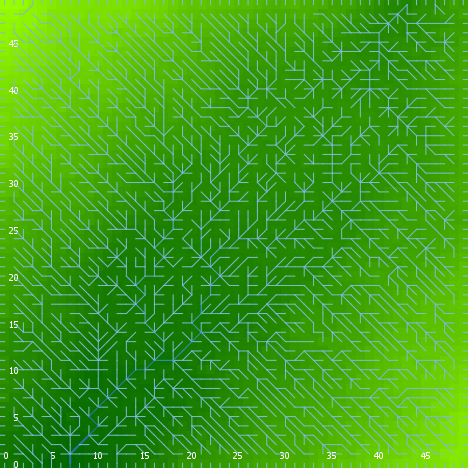

Source data for this figure (header and first rows):
export-world data (NetLogo 6.0.4)
land.nlogo
01/13/2020 23:39:41:759 +0000
RANDOM STATE
0 0 -1727483681 498 -1.6106311401163302 …
GLOBALS
min-pxcor, max-pxcor, min-pycor, max-pycor, perspective, subject, nextIndex, directed-links, ticks, algorithm-style, continentality, display-mode, do-fill-sinks, elevationdistribution, elevationnoise, elevationsmoothstep, featureanglerange, landoceanratio, maxdist, maxelevation, minelevation, numcontinents, numoceans, numranges
0, 49, 0, 49, 0, nobody, 2600, "UNDIRECTED", -1, "C#", 3939, "terrain", true, [3.027257717509847 1.1441387823337554 1.…, 0.6978, 1, 21.98, 1, 34.65, 3.793, 0.03067, 8, 6, 0
TURTLES
who, color, heading, xcor, ycor, shape, label, label-color, breed, hidden?, size, pen-size, pen-mode, points
0, 115, 109, 38, 15, "default", "", 9.9, {breed flowholders}, true, 1, 1, "up", 
1, 55, 92, 24, 9, "default", "", 9.9, {breed flowholders}, true, 1, 1, "up", 
2, 115, 28, 45, 39, "default", "", 9.9, {breed flowholders}, true, 1, 1, "up", 
3, 97, 90, 49, 32, "line half", "", 9.9, {breed flowholders}, false, 1, 1, "up", 
4, 25, 39, 5, 38, "default", "", 9.9, {breed flowholders}, true, 1, 1, "up", 
5, 35, 254, 40, 18, "default", "", 9.9, {breed flowholders}, true, 1, 1, "up", 
6, 75, 288, 34, 2, "default", "", 9.9, {breed flowholders}, true, 1, 1, "up", 
7, 5, 93, 32, 38, "default", "", 9.9, {breed flowholders}, true, 1, 1, "up", 
8, 25, 192, 31, 32, "default", "", 9.9, {breed flowholders}, true, 1, 1, "up", 
9, 65, 303, 30, 25, "default", "", 9.9, {breed flowholders}, true, 1, 1, "up", 
10, 105, 22, 31, 18, "default", "", 9.9, {breed flowholders}, true, 1, 1, "up", 
11, 35, 129, 43, 25, "default", "", 9.9, {breed flowholders}, true, 1, 1, "up", 
12, 35, 90, 4, 27, "default", "", 9.9, {breed flowholders}, true, 1, 1, "up", 
13, 35, 94, 14, 1, "default", "", 9.9, {breed flowholders}, true, 1, 1, "up", 
14, 5, 171, 18, 48, "default", "", 9.9, {breed flowholders}, true, 1, 1, "up", 
15, 45, 323, 12, 41, "default", "", 9.9, {breed flowholders}, true, 1, 1, "up", 
16, 45, 241, 26, 35, "default", "", 9.9, {breed flowholders}, true, 1, 1, "up", 
17, 65, 288, 10, 17, "default", "", 9.9, {breed flowholders}, true, 1, 1, "up", 
18, 97, 180, 28, 0, "line half", "", 9.9, {breed flowholders}, false, 1, 1, "up", 
19, 35, 79, 34, 37, "default", "", 9.9, {breed flowholders}, true, 1, 1, "up", 
20, 97, 0, 27, 49, "line half", "", 9.9, {breed flowholders}, false, 1, 1, "up", 
21, 15, 309, 32, 21, "default", "", 9.9, {breed flowholders}, true, 1, 1, "up", 
22, 25, 134, 37, 7, "default", "", 9.9, {breed flowholders}, true, 1, 1, "up", 
23, 97, 90, 49, 36, "line half", "", 9.9, {breed flowholders}, false, 1, 1, "up", 
24, 105, 279, 7, 21, "default", "", 9.9, {breed flowholders}, true, 1, 1, "up", 
25, 75, 264, 35, 5, "default", "", 9.9, {breed flowholders}, true, 1, 1, "up", 
26, 75, 272, 8, 7, "default", "", 9.9, {breed flowholders}, true, 1, 1, "up", 
27, 35, 16, 15, 37, "default", "", 9.9, {breed flowholders}, true, 1, 1, "up", 
28, 35, 174, 32, 6, "default", "", 9.9, {breed flowholders}, true, 1, 1, "up", 
29, 45, 353, 37, 10, "default", "", 9.9, {breed flowholders}, true, 1, 1, "up", 
30, 97, 0, 44, 49, "line half", "", 9.9, {breed flowholders}, false, 1, 1, "up", 
31, 115, 79, 25, 24, "default", "", 9.9, {breed flowholders}, true, 1, 1, "up", 
32, 97, 90, 49, 22, "line half", "", 9.9, {breed flowholders}, false, 1, 1, "up", 
33, 105, 37, 47, 2, "default", "", 9.9, {breed flowholders}, true, 1, 1, "up", 
34, 75, 296, 48, 26, "default", "", 9.9, {breed flowholders}, true, 1, 1, "up", 
35, 115, 320, 20, 41, "default", "", 9.9, {breed flowholders}, true, 1, 1, "up", 
36, 105, 27, 47, 25, "default", "", 9.9, {breed flowholders}, true, 1, 1, "up", 
37, 135, 154, 41, 33, "default", "", 9.9, {breed flowholders}, true, 1, 1, "up", 
38, 105, 139, 46, 26, "default", "", 9.9, {breed flowholders}, true, 1, 1, "up", 
39, 105, 265, 22, 3, "default", "", 9.9, {breed flowholders}, true, 1, 1, "up", 
40, 135, 0, 4, 31, "default", "", 9.9, {breed flowholders}, true, 1, 1, "up", 
41, 55, 256, 48, 14, "default", "", 9.9, {breed flowholders}, true, 1, 1, "up", 
42, 5, 130, 21, 27, "default", "", 9.9, {breed flowholders}, true, 1, 1, "up", 
43, 115, 108, 13, 11, "default", "", 9.9, {breed flowholders}, true, 1, 1, "up", 
44, 95, 214, 48, 16, "default", "", 9.9, {breed flowholders}, true, 1, 1, "up", 
45, 97, 0, 1, 49, "line half", "", 9.9, {breed flowholders}, false, 1, 1, "up", 
46, 95, 105, 36, 43, "default", "", 9.9, {breed flowholders}, true, 1, 1, "up", 
47, 25, 116, 26, 29, "default", "", 9.9, {breed flowholders}, true, 1, 1, "up", 
48, 55, 99, 4, 41, "default", "", 9.9, {breed flowholders}, true, 1, 1, "up", 
49, 35, 113, 7, 24, "default", "", 9.9, {breed flowholders}, true, 1, 1, "up", 
50, 65, 315, 26, 23, "default", "", 9.9, {breed flowholders}, true, 1, 1, "up", 
... 7,524 more rows
